Run: headless pygame with SDL's dummy video driver; simulated clock (each Clock.tick advances the game by its frame time, no real sleeping); random seed 0; keys injected as events and as key.get_pressed() state; no mouse input.
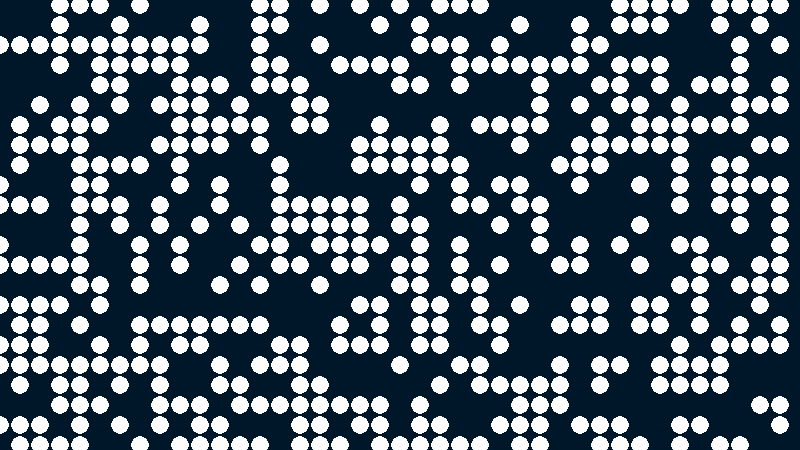
Frame 1 of 4 · flips 1–60 · no input
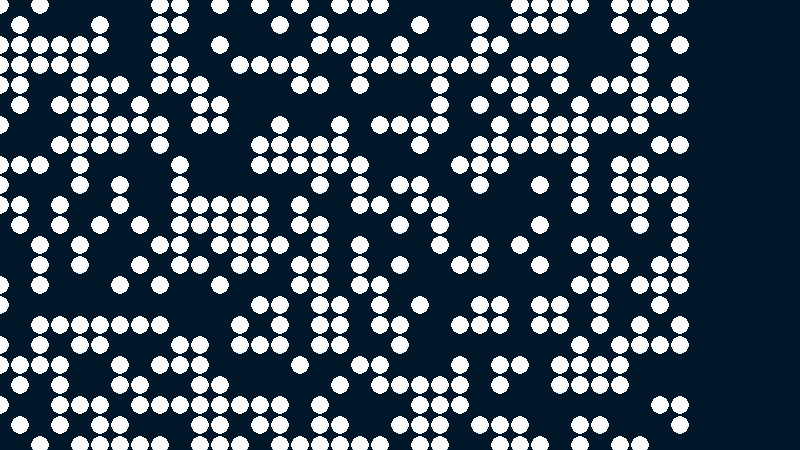
Frame 2 of 4 · flips 61–180 · tapped SPACE, RETURN · held RIGHT (→), D
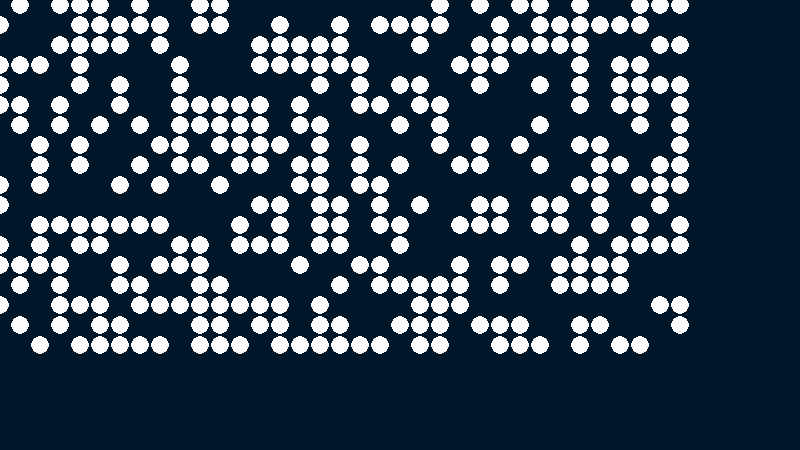
Frame 3 of 4 · flips 181–300 · held DOWN (↓), S
Frame 4 of 4 · flips 301–420 · held LEFT (←), A, UP (↑), W · screen same as frame 1, image omitted

The pygame program that drew these frames:

import pygame, math, random, time
from typing import TypeAlias

Position: TypeAlias = tuple[int,int]
World:    TypeAlias = dict[Position,bool]
Camera:   TypeAlias = dict[str, float]

class bcolors:
    HEADER = '\033[95m'
    OKBLUE = '\033[94m'
    OKCYAN = '\033[96m'
    OKGREEN = '\033[92m'
    WARNING = '\033[93m'
    FAIL = '\033[91m'
    LIGHTGREY = '\033[37m'
    DARKGREY = '\033[90m'
    ENDC = '\033[0m'
    BOLD = '\033[1m'
    UNDERLINE = '\033[4m'


def tick(world:World) -> World:
    """
    This function takes a dictionary representing the current state of the world, 
    where the keys are tuples representing the coordinates of each cell and the values 
    are booleans representing whether the cell is alive or dead. It returns a new 
    dictionary representing the next state of the world, where the keys are the same as 
    in the input dictionary and the values are booleans representing whether the 
    corresponding cell is alive or dead in the next state.
    Dead cells are not represented, meaning the boolean values are mere place holders.
    However they must be set to TRUE.

    Args:
    - world: a dictionary representing the current state of the world

    Returns:
    - a dictionary representing the next state of the world
    """
    count :dict[Position,int] = {}  # Dict to store neighbor cells
    for position in world:
        x = position[0] 
        y = position[1]
        for x in [
            (x-1, y+1),
            (x,   y+1),
            (x+1, y+1),

            (x-1, y),
            (x+1, y),

            (x-1, y-1),
            (x,   y-1),
            (x+1, y-1),
        ]:
            if not count.get(x): count[x] = 1
            else: count[x] += 1
    newWorld :World = {}  # Dict to store newWorld state after tick
    for position in count:
        if ((world.get(position) and count[position] == 2) or  # Is alive and 2 neighbors
            (count[position] == 3)):                           # Three neighbors
            newWorld[position] = True
    return newWorld


def randomCells(window:pygame.surface.Surface, world:World, camera:Camera) -> World:  
    z = camera["zoom"]
    xInit = window.get_width() /2 - camera["x"]*z  
    yInit = window.get_height()/2 + camera["y"]*z  

    xMin = math.ceil(-xInit / (CELL_SIZE *z)) 
    yMin = math.ceil(-yInit / (CELL_SIZE *z)) 
    xMax = math.ceil(xMin + window.get_width()  / (CELL_SIZE *z))
    yMax = math.ceil(yMin + window.get_height() / (CELL_SIZE *z))

    for x in range(xMin, xMax):
        for y in range(yMin, yMax):
            if random.choice((True, False)): world[(x,y)] = True 
    return world


def render(window:pygame.surface.Surface, world:World, camera:Camera):
    window.fill("#001629")  # Paint Window BackGround

    z = camera["zoom"]
    radius = CELL_SIZE*z*0.45
    wWidth = window.get_width()
    wHeight = window.get_height()
    xInit = wWidth /2 - camera["x"]*z  # Get center of Screen
    yInit = wHeight/2 + camera["y"]*z  # Get center of Screen

    for cell in world:
        x = xInit + cell[0] * CELL_SIZE *z
        y = yInit + cell[1] * CELL_SIZE *z
        if -radius <= x <= wWidth + radius and -radius <= y <= wHeight + radius:  # Ignore out-of-sight cells 
            pygame.draw.circle(
                window, 
                "#fdfdfd", 
                (x, y),
                radius
            )

    pygame.display.flip()  # Update Screen


def main():
    window = pygame.display.set_mode((WINDOW_WIDTH,WINDOW_HEIGHT))
    pygame.display.set_caption("Conway's Game of Life")
    clock = pygame.time.Clock()

    world:World = {}    # Init World
    camera:Camera = {   # Init Camera
        "x": 0,
        "y": 0,
        "zoom": 1,
        "speed": 5
    }
    world = randomCells(window, world, camera)  # Init random Cells


    run = False
    while True:
        # Handle Events
        for event in pygame.event.get():
            if event.type == pygame.QUIT: pygame.quit(); exit(0)  # Close Button
            if event.type == pygame.KEYDOWN:  # Key Presses
                match event.key:
                    case pygame.K_w | pygame.K_UP    | pygame.K_KP8: camera["y"] += 50/camera["zoom"]  # Move Up
                    case pygame.K_s | pygame.K_DOWN  | pygame.K_KP2: camera["y"] -= 50/camera["zoom"]  # Move Down
                    case pygame.K_d | pygame.K_RIGHT | pygame.K_KP6: camera["x"] += 50/camera["zoom"]  # Move Right
                    case pygame.K_a | pygame.K_LEFT  | pygame.K_KP4: camera["x"] -= 50/camera["zoom"]  # Move Left

                    case pygame.K_z | pygame.K_KP_PLUS:  camera["zoom"] *= 1.2  # Zoom In
                    case pygame.K_x | pygame.K_KP_MINUS: camera["zoom"] *= 0.8  # Zoom Out

                    case pygame.K_c | pygame.K_KP_MULTIPLY:  camera["speed"] *= 0.8  # Speed +
                    case pygame.K_v | pygame.K_KP_DIVIDE:    camera["speed"] *= 1.5  # Speed -
                    
                    case pygame.K_l | pygame.K_KP_PERIOD: camera['zoom'] = 1             # Zoom Reset
                    case pygame.K_o | pygame.K_KP0:       camera['x'] = camera["y"] = 0  # Move to Center
                    case pygame.K_f | pygame.K_KP1:       camera["speed"] = 5            # Speed Reset

                    case pygame.K_p: run = not run                               # Play/Pause
                    case pygame.K_i: world = tick(world)                         # Run one Iteration
                    case pygame.K_r: world = randomCells(window, world, camera)  # Spawn Random
                    case pygame.K_q: world = {}                                  # Clear World
                
                # Speed Check
                if camera["speed"] > 30:  camera["speed"] = 30
                if camera["speed"] < 0.3: camera["speed"] = 0.3
                if camera["zoom"] < 0.14:  camera["zoom"] = 0.14
                #print(camera)

        # Tick World
        tickTime = time.time_ns()
        if run: world = tick(world)
        tickTime = time.time_ns() - tickTime

        # Render and fps limit
        renderTime = time.time_ns()
        render(window, world, camera)
        renderTime = time.time_ns() - renderTime
        clock.tick(60/camera["speed"])

        # Print Statics
        totalTime = (tickTime+renderTime)/1_000_000
        colour = bcolors.OKGREEN if totalTime < 1/60*1000 else bcolors.WARNING if totalTime < 1/30*1000 else bcolors.FAIL
        print(f"Tick: {tickTime/1_000_000:.3f} ms\t\tRender: {renderTime/1_000_000:.3f} ms\t\tTotal: {colour}{totalTime:.3f}{bcolors.ENDC} ms")


if __name__=="__main__":
    WINDOW_HEIGHT = 450
    WINDOW_WIDTH = 800
    CELL_SIZE = 20
    main()


""" ---INTERACTIONS---
MoveUp        {Numpad8;ArrowUp;KeyW}
MoveDown      {Numpad2;ArrowDown;KeyS}
MoveRight     {Numpad6;ArrowRight;KeyD}
MoveLeft      {Numpad4;ArrowLeft;KeyA}
Zoom+         {NumpadAdd;KeyZ}
Zoom-         {NumpadSubtract;KeyX}
Speed+        {NumpadMultiply;KeyC}
Speed-        {NumpadDivide;KeyV}
MoveToCenter  {Numpad0;KeyO}
ZoomReset     {NumpadDecimal;KeyL}
SpeedReset    {Numpad1;KeyF}
Pause/Play    {KeyP}
Run1Iteration {KeyI}
RandomSpawn   {KeyR}
ClearWorld    {KeyQ}
"""
